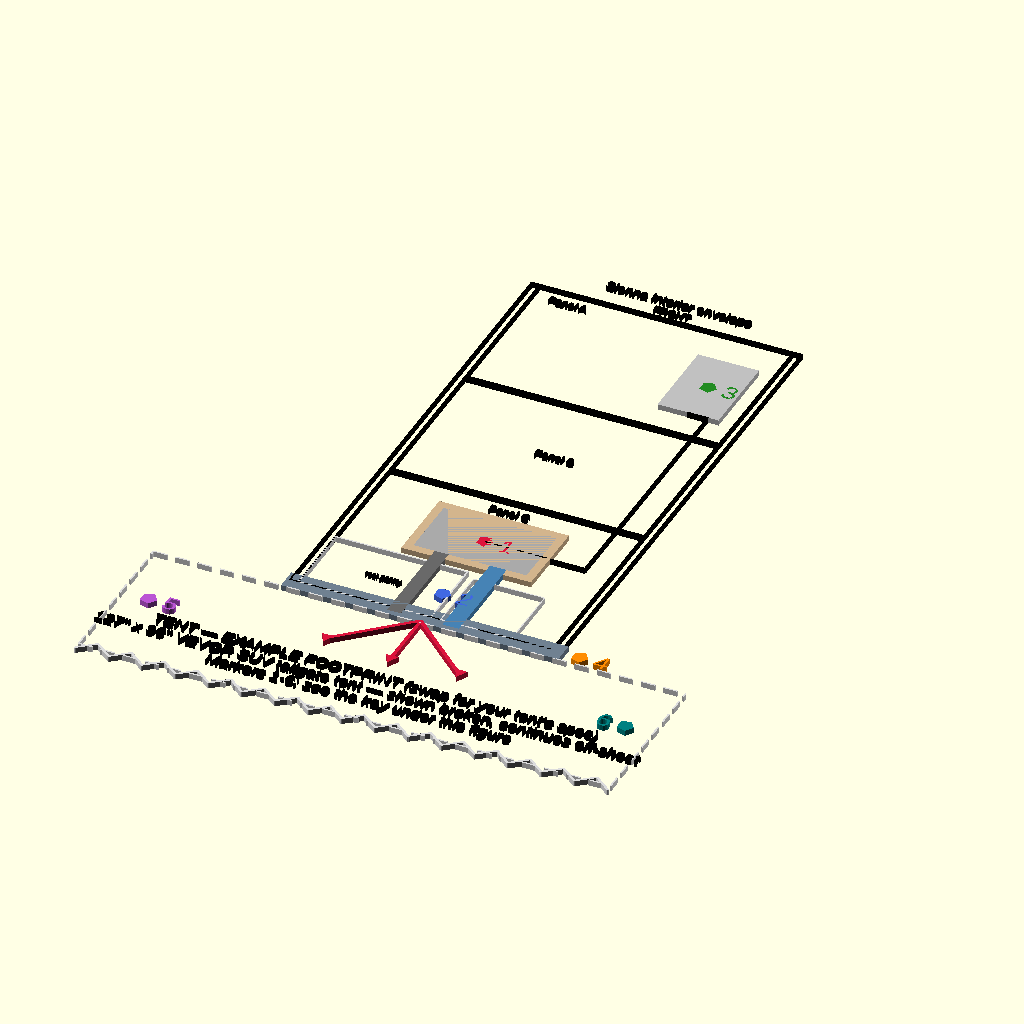
Cell 1: rendered with the file's own defaults.
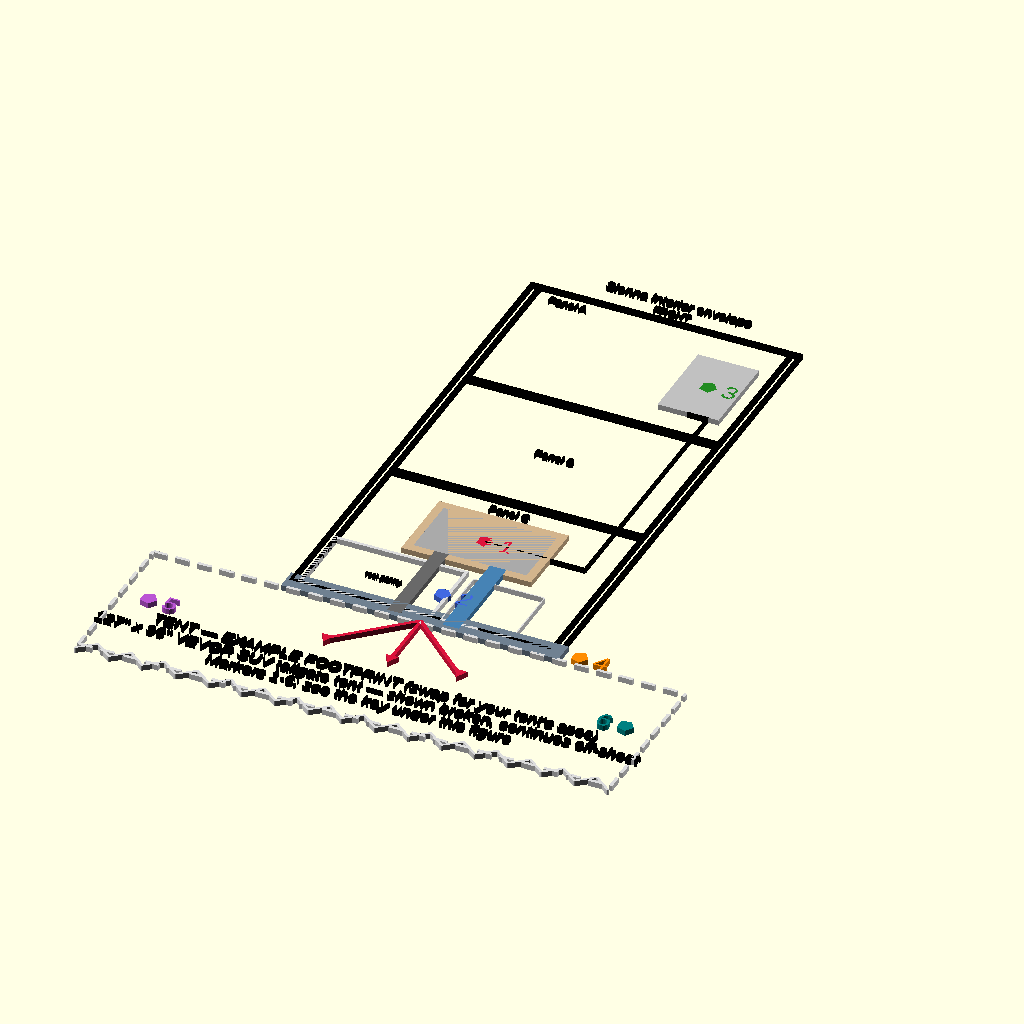
Cell 2 — stroke set to 0.6, the other parameters unchanged.
All cells are drawn from the same view direction (rotation 55°, 0°, 25°, orthographic, colour scheme Cornfield), but the view is re-fitted for each cell, so position and scale can differ between cells as well as the parameter.
Source of the model, night_cooling_setup_detail.scad:
// ============================================================
// Nighttime van + tent cooling setup (top-down / plan view)
// ============================================================
// How the WAVE 3 conditions the shared van+tent air volume overnight,
// per Section 1's "WAVE 3 sleeping configurations: tent vs. no tent"
// (tent case): the unit sits on Panel C's deck, a few inches forward
// of the rear-pantry cluster, blowing toward the open tailgate, hoses
// routed the short distance past the pantry and out the tailgate gap
// to true outside air. The tent attaches beyond the tailgate via its
// own elastic connection sleeve — NOT part of this build, drawn here
// as a dashed example footprint (tent_example_length/width,
// params.scad) so you can swap in your own tent's spec sheet.
//
// This is a night-only setup: the factory AC needs the van sealed up
// (doors/tailgate shut) to run efficiently, which is incompatible
// with the tent's sleeve needing the tailgate open — so this diagram
// deliberately shows ONLY the WAVE 3 + tent configuration, no AC.
//
// Orientation: matches top_view.scad — front of the vehicle at the
// TOP, tailgate at Y=0, everything outside the van (the tent) drawn
// BELOW it at negative Y, same as standing at the open tailgate
// looking out toward the tent.
//
// Simplified interior-envelope diagram, not a full vehicle-silhouette
// recreation (see top_view.scad / vehicle_overview.scad for that) —
// same focused-detail style as delta3_wave3_detail.scad / fridge_
// install_detail.scad: rectangles + numbered markers + a side list.
//
// Render with: openscad -o renders/night-cooling-setup-detail.svg night_cooling_setup_detail.scad
// ============================================================
// LEGIBILITY (Aug 2026): 6 prose line(s) moved out of this
// sheet into the document, and every text size scaled x2.0. Those
// sentences were setting the sheet's width, and a figure's printed
// text height is size x (page_width / sheet_width) — so they were
// holding every other label on the sheet down to 3-6pt on paper.
// Keep prose in the markdown; this sheet carries geometry and short
// labels only.

include <params.scad>
include <colors.scad>

stroke = 0.3;

module rect_outline(w, l, s = stroke) {
    color("black")
    difference() {
        square([w, l]);
        translate([s, s]) square([w - 2*s, l - 2*s]);
    }
}

module label(txt, x, y, size = 3.2) {
    color("black")
    translate([x, y]) text(txt, size = size, halign = "center", valign = "center");
}

module label_left(txt, x, y, size = 2.6) {
    color("black")
    translate([x, y]) text(txt, size = size, halign = "left", valign = "center");
}

// The numeral sits BESIDE the icon: OpenSCAD merges touching 2D shapes into
// one polygon set and paints them a single colour, so a white numeral centred
// in a filled circle vanishes and the marker reads as an anonymous blob.
module marker(n, x, y, nx = 2.6) {
    translate([x, y]) {
        color(marker_col(n)) circle(r = 1.5);
        color(marker_col(n)) translate([nx, 0])
            text(str(n), size = 3.4, halign = nx > 0 ? "left" : "right",
                 valign = "center");
    }
}

// dashed lines/rect — used for the tent (an owner accessory, not part
// of the build's own structure) so it visually reads as "example",
// distinct from the solid-line built components
module dashed_line_h(x0, x1, y, dash = 2.5, gap = 1.5, s = stroke) {
    len = x1 - x0;
    n = floor(len / (dash + gap));
    for (i = [0 : n]) {
        sx = x0 + i * (dash + gap);
        ex = min(sx + dash, x1);
        if (ex > sx) translate([sx, y - s/2]) square([ex - sx, s]);
    }
}
module dashed_line_v(x, y0, y1, dash = 2.5, gap = 1.5, s = stroke) {
    len = y1 - y0;
    n = floor(len / (dash + gap));
    for (i = [0 : n]) {
        sy = y0 + i * (dash + gap);
        ey = min(sy + dash, y1);
        if (ey > sy) translate([x - s/2, sy]) square([s, ey - sy]);
    }
}
module dashed_rect_outline(x0, y0, w, l) {
    dashed_line_h(x0, x0 + w, y0);
    dashed_line_h(x0, x0 + w, y0 + l);
    dashed_line_v(x0, y0, y0 + l);
    dashed_line_v(x0 + w, y0, y0 + l);
}

// airflow arrow: from (x,y0) toward (x+spread, y0-len) — points "out
// the tailgate, into the tent" (-Y), fanning by `spread` over the run
module arrow_flow(x, y0, len, spread = 0) {
    x1 = x + spread;
    y1 = y0 - len;
    color(COL_ARROW) {
        hull() {
            translate([x, y0]) circle(r = 0.35);
            translate([x1, y1]) circle(r = 0.35);
        }
        translate([x1, y1]) polygon([[-1.1, 1.0], [1.1, 1.0], [0, -1.1]]);
    }
}


module drawing() {
    // ---------- van interior envelope + panel layout (same math as
    // top_view.scad, reproduced here rather than shared since this is
    // a standalone focused-detail file) ----------
    y_panel_c = hatch_curvature_clearance; // ~2 — tailgate is at Y=0
    y_panel_b = y_panel_c + panel_c_length;
    y_panel_a = y_panel_b + panel_b_length;

    translate([-van_interior_width/2, 0]) rect_outline(van_interior_width, van_interior_length);
    label("Sienna interior envelope", 0, van_interior_length + 4.5, 1.8);
    label("FRONT", 0, van_interior_length + 1.8, 1.4);

    translate([-panel_width/2, y_panel_a]) rect_outline(panel_width, panel_a_length);
    label_left("Panel A", -panel_width/2 + 3, y_panel_a + panel_a_length - 3, 1.5);
    translate([-panel_width/2, y_panel_b]) rect_outline(panel_width, panel_b_length);
    label("Panel B", 0, y_panel_b + panel_b_length/2, 1.5);
    translate([-panel_width/2, y_panel_c]) rect_outline(panel_width, panel_c_length);
    label("Panel C", 0, y_panel_c + panel_c_length - 3, 1.5);

    // rear pantry (tailgate-most pantry_len of Panel C) — light context
    // only, same position convention as top_view.scad
    pantry_y0 = y_panel_c;
    color("Gainsboro") translate([-panel_width/2, pantry_y0]) rect_outline(pantry_cluster_w, pantry_len);
    color("Gainsboro") translate([-panel_width/2 + pantry_cluster_w + 1.5, pantry_y0]) rect_outline(pantry_pot_bin, pantry_pot_bin, 0.2);
    label("rear pantry", -panel_width/2 + pantry_cluster_w/2, pantry_y0 + pantry_len/2, 1.0);

    // ---------- 1: WAVE 3 unit + non-slip mat, on Panel C's deck a
    // few inches forward of the pantry, blowing toward the tailgate ----------
    wave_gap = 3; // "a few inches forward of" the pantry, Section 1
    wave_y0  = pantry_y0 + pantry_len + wave_gap;
    mat_pad  = 1.5;
    color("Tan") translate([-wave3_width/2 - mat_pad, wave_y0 - mat_pad])
        square([wave3_width + 2*mat_pad, wave3_depth + 2*mat_pad]);
    color("DarkGray") translate([-wave3_width/2, wave_y0]) square([wave3_width, wave3_depth]);
    marker(1, 0, wave_y0 + wave3_depth/2);

    // ---------- 2: hoses, past the pantry and out the tailgate gap ----------
    hose_x1 = wave3_width/4;
    hose_x2 = -wave3_width/4;
    color("SteelBlue") translate([hose_x1 - wave3_intake_hose_dia/4, -1]) square([wave3_intake_hose_dia/2, wave_y0 - (-1)]);
    color("DimGray")   translate([hose_x2 - wave3_exhaust_hose_dia/4, -1]) square([wave3_exhaust_hose_dia/2, wave_y0 - (-1)]);
    marker(2, (hose_x1 + hose_x2)/2, wave_y0 * 0.4);

    // ---------- 3: DELTA 3 Plus + Smart Extra Battery stack, Panel A
    // right (passenger) drawer — power source, illustrative position
    // (see delta3_wave3_detail.scad for the drawer-scale layout) ----------
    delta_w = 11; delta_x0 = panel_width/2 - delta_w - 3; delta_y0 = y_panel_a + 6;
    delta_cx = delta_x0 + delta_w/2;
    color("Silver") translate([delta_x0, delta_y0]) square([delta_w, delta3_length]);
    marker(3, delta_cx, delta_y0 + delta3_length/2);
    // power cord run, the length of the van, back to the WAVE 3 — routed
    // along the passenger-side edge (clear of the centered panel labels):
    // right from the WAVE 3 marker, up the side, then in to the DELTA 3 box
    cord_x = panel_width/2 - 5;
    wave_cy = wave_y0 + wave3_depth/2;
    color("Black") {
        translate([0, wave_cy - 0.15]) square([cord_x, 0.3]);
        translate([cord_x - 0.15, wave_cy]) square([0.3, delta_y0 - wave_cy]);
        translate([min(cord_x, delta_cx) - 0.15, delta_y0 - 0.15]) square([abs(delta_cx - cord_x) + 0.3, 0.3]);
    }

    // ---------- 4: tent connection sleeve, wrapping the open tailgate ----------
    sleeve_half = min(gate_opening_width, tent_example_width) / 2;
    color("SlateGray") translate([-sleeve_half, -2]) square([2 * sleeve_half, 4]);
    marker(4, sleeve_half + 3, 0);

    // ---------- 5: tent footprint (example — VEVOR SUV tent) ----------
    // Drawn BROKEN. At true scale the tent runs 127in back from the tailgate
    // against a 93.75in van, so better than half this sheet's height was an
    // empty dashed rectangle — and sheet height sets printed text size, so
    // that emptiness was costing every label on the sheet about half its
    // size. Only the first tent_shown inches are drawn, closed with a break
    // line; the full footprint is called out in the caption.
    tent_y1 = -2; // just beyond the sleeve
    tent_shown = 29;
    tent_y0 = tent_y1 - tent_shown;
    color("Gainsboro") dashed_rect_outline(-tent_example_width/2, tent_y0, tent_example_width, tent_shown);
    // zig-zag break across the open end
    color("Gainsboro") for (i = [0 : 15]) {
        x0 = -tent_example_width/2 + i * (tent_example_width / 16);
        x1 = x0 + tent_example_width / 32;
        hull() { translate([x0, tent_y0 - 1.2]) circle(r = 0.22, $fn = 8);
                 translate([x1, tent_y0 + 1.2]) circle(r = 0.22, $fn = 8); }
        hull() { translate([x1, tent_y0 + 1.2]) circle(r = 0.22, $fn = 8);
                 translate([x0 + tent_example_width / 16, tent_y0 - 1.2]) circle(r = 0.22, $fn = 8); }
    }

    // ---------- 6: conditioned airflow, fanning from the open tailgate
    // into the shared tent volume — kept short so it clears the caption
    // text placed below it ----------
    arrow_flow(0, -1.5, 12, 0);
    arrow_flow(0, -1.5, 11, -12);
    arrow_flow(0, -1.5, 11, 12);

    // captions placed well below the arrows, safely inside the tent's
    // own footprint, clear of the tailgate/hose/sleeve clutter above
    label("TENT — EXAMPLE FOOTPRINT (swap for your tent's spec)", 0, -19, 2.2);
    label(str(tent_example_length, "\" x ", tent_example_width,
              "\" VEVOR SUV tailgate tent — shown broken, continues off-sheet"),
          0, -22.4, 2.2);
    marker(5, -tent_example_width/2 + 5, -14.5);   // above the caption band
    marker(6, tent_example_width/2 - 5, -14.5, -2.6);

    // The side list that used to print here (6 rows x 3 lines) said the same
    // thing as Appendix G's numbered setup steps, and its longest line made
    // this sheet wide enough to shrink every label on it. Markers 1-6 index
    // the key under the figure.
    label("Markers 1-6: see the key under this figure", 0, -25.8, 2.2);

    // MOVED TO THE DOCUMENT: label_left("Night-only setup: skip the factory AC here — it needs the van sealed", -van_interior_width/2, -tent_example_length - 8, 1.1);
    // MOVED TO THE DOCUMENT: label_left("(doors/tailgate shut) to run efficiently, which conflicts with the", -van_interior_width/2, -tent_example_length - 9.4, 1.1);
    // MOVED TO THE DOCUMENT: label_left("tent sleeve needing the tailgate open. Seal the tent's own mesh/", -van_interior_width/2, -tent_example_length - 10.8, 1.1);
    // MOVED TO THE DOCUMENT: label_left("vents shut and add a small circulation fan inside the tent to push", -van_interior_width/2, -tent_example_length - 12.2, 1.1);
    // MOVED TO THE DOCUMENT: label_left("the WAVE 3's output to the tent's far end — see Section 1.", -van_interior_width/2, -tent_example_length - 13.6, 1.1);
}

// NOTE: no outer color("black") wrapper — every helper above
// self-colors (see top_view.scad / delta3_wave3_detail.scad for why:
// OpenSCAD's camera-preview PNG render does not let a nested color()
// override an OUTER color() wrapping it).
drawing();
Parameter table extracted from the source (name, type, default, range or options):
stroke: number, default 0.3
